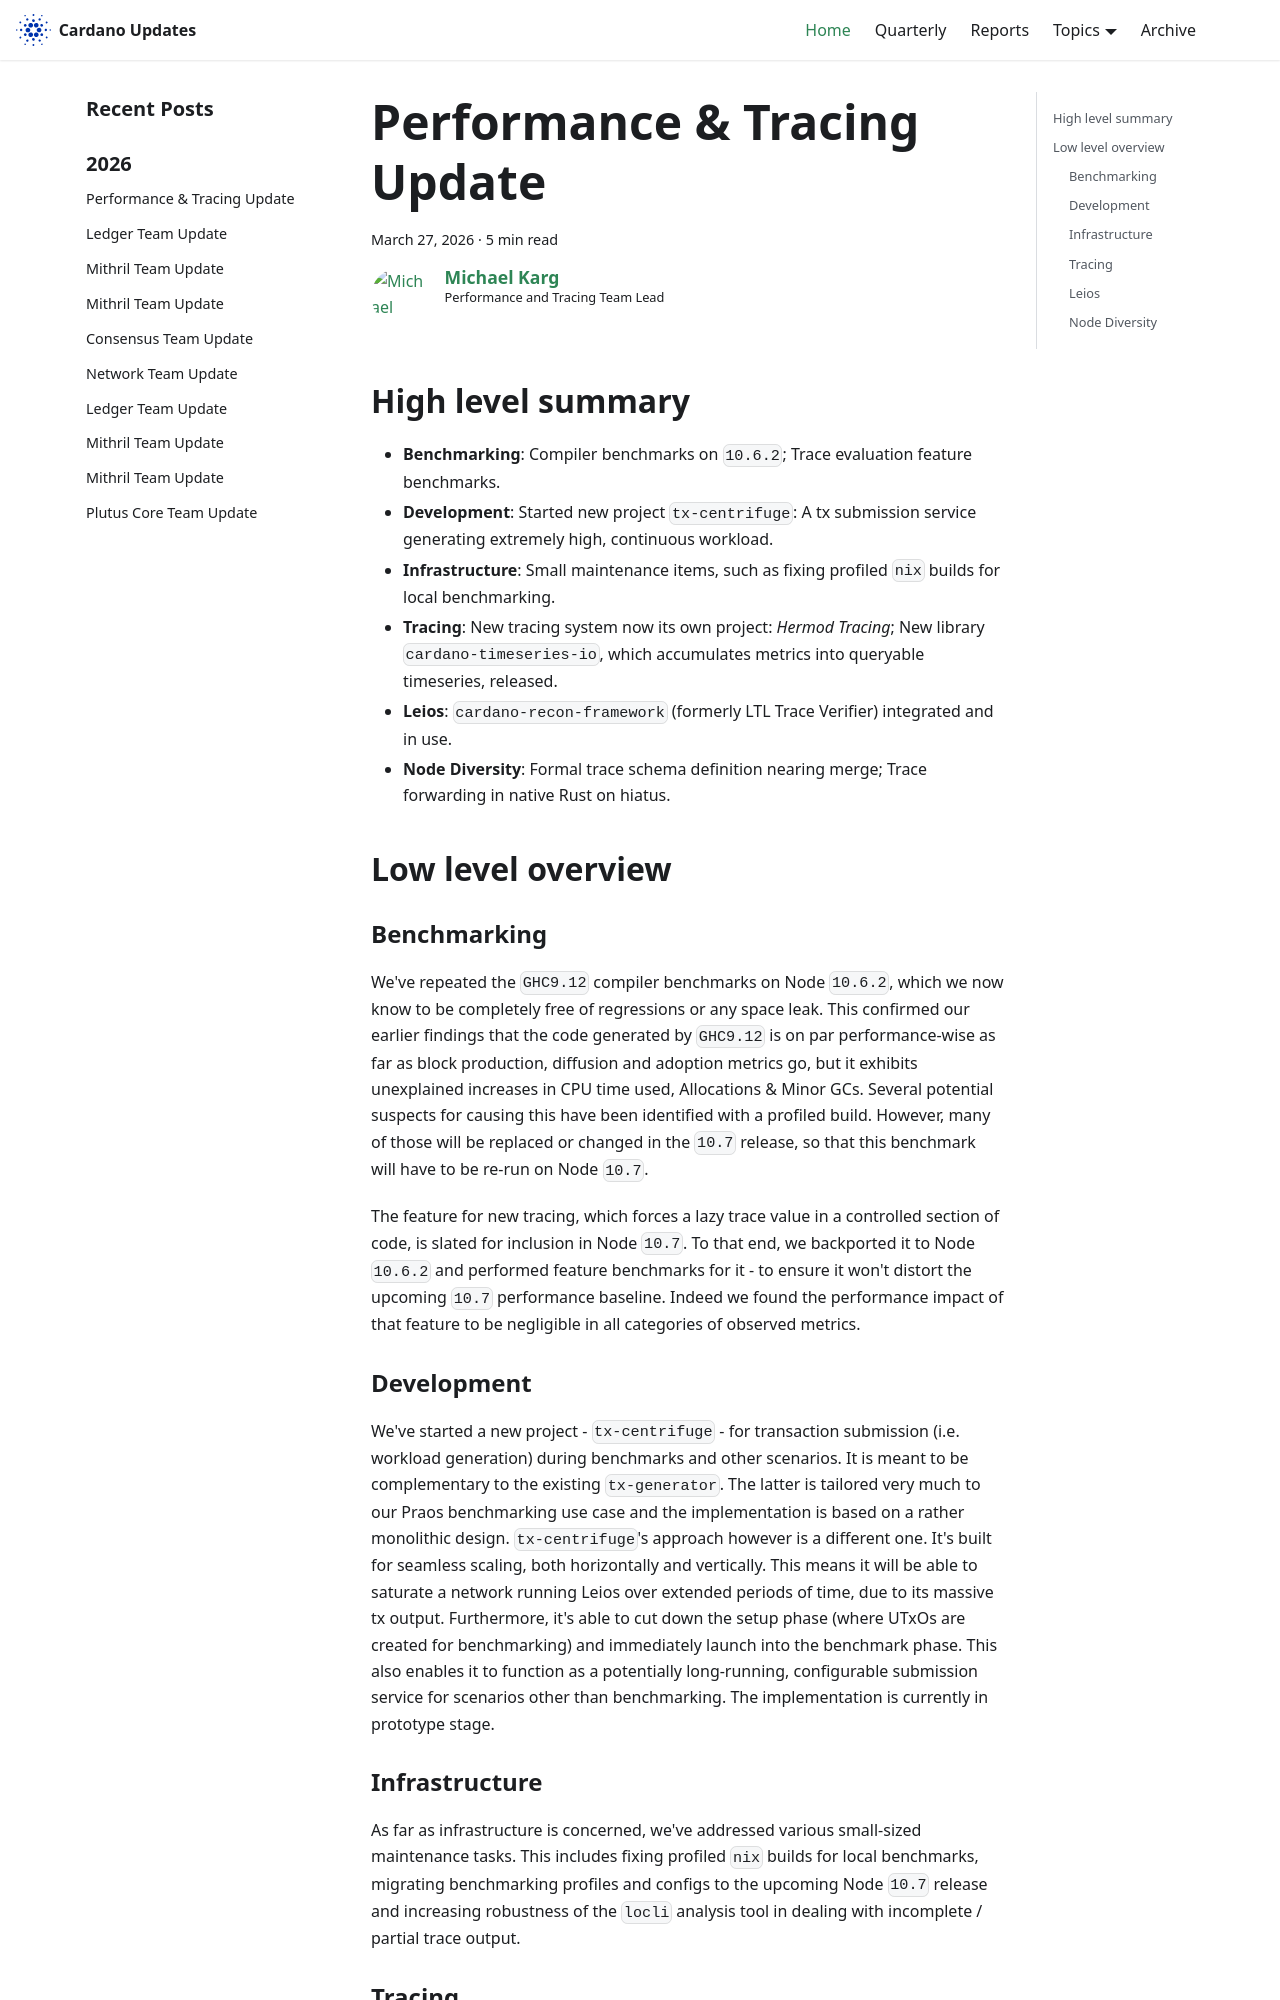

repository: IntersectMBO/cardano-updates · page: 2026-03-27-performance-and-tracing/index.html · generator: docusaurus

---
title: Performance & Tracing Update
slug: 2026-03-27-performance-and-tracing
authors: mgmeier
tags: [performance-tracing]
hide_table_of_contents: false
---

## High level summary

* **Benchmarking**: Compiler benchmarks on `10.6.2`; Trace evaluation feature benchmarks.
* **Development**: Started new project `tx-centrifuge`: A tx submission service generating extremely high, continuous workload.
* **Infrastructure**: Small maintenance items, such as fixing profiled `nix` builds for local benchmarking.
* **Tracing**: New tracing system now its own project: *Hermod Tracing*; New library `cardano-timeseries-io`, which accumulates metrics into queryable timeseries, released.
* **Leios**: `cardano-recon-framework` (formerly LTL Trace Verifier) integrated and in use.
* **Node Diversity**: Formal trace schema definition nearing merge; Trace forwarding in native Rust on hiatus.

## Low level overview


### Benchmarking

We've repeated the `GHC9.12` compiler benchmarks on Node `10.6.2`, which we now know to be completely free of regressions or any space leak. This confirmed our earlier findings that the code generated by `GHC9.12`
is on par performance-wise as far as block production, diffusion and adoption metrics go, but it exhibits unexplained increases in CPU time used, Allocations & Minor GCs. Several potential suspects for causing this
have been identified with a profiled build. However, many of those will be replaced or changed in the `10.7` release, so that this benchmark will have to be re-run on Node `10.7`.  

The feature for new tracing, which forces a lazy trace value in a controlled section of code, is slated for inclusion in Node `10.7`. To that end, we backported it to Node `10.6.2` and performed feature benchmarks
for it - to ensure it won't distort the upcoming `10.7` performance baseline. Indeed we found the performance impact of that feature to be negligible in all categories of observed metrics.


### Development

We've started a new project - `tx-centrifuge` - for transaction submission (i.e. workload generation) during benchmarks and other scenarios. It is meant to be complementary to the existing
`tx-generator`. The latter is tailored very much to our Praos benchmarking use case and the implementation is based on a rather monolithic design. `tx-centrifuge`'s approach however is a different one.
It's built for seamless scaling, both horizontally and vertically. This means it will be able to saturate a network running Leios over extended periods of time, due to its massive tx output. Furthermore, it's able
to cut down the setup phase (where UTxOs are created for benchmarking) and immediately launch into the benchmark phase. This also enables it to function as a potentially long-running, configurable submission service
for scenarios other than benchmarking. The implementation is currently in prototype stage.

### Infrastructure

As far as infrastructure is concerned, we've addressed various small-sized maintenance tasks. This includes fixing profiled `nix` builds for local benchmarks, migrating benchmarking profiles and configs to the upcoming
Node `10.7` release and increasing robustness of the `locli` analysis tool in dealing with incomplete / partial trace output.
